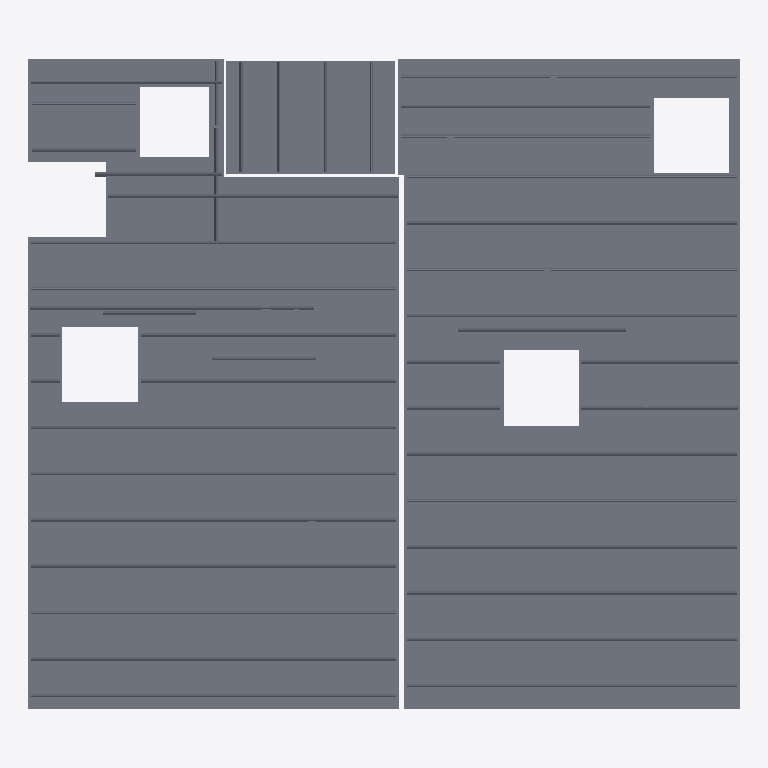
Plan cut of the same IFC building model at storey 'Level 2' (level 11.84 m, cut at 13.24 m), seen from above with north up, elements coloured by IFC class: 13 slabs (grey). No cut surface shows.
Extent 12.3 m × 11.2 m × 1.1 m (x, y, z). Storeys (1): Level 2 at 11.84 m. Elements (13): 13 IfcSlab.

HEADER;
FILE_DESCRIPTION(('ViewDefinition [CoordinationView]'),'2;1');
FILE_NAME('Project Number','2012-10-02T13:24:32',(''),(''),'iTConcrete','20100903_2115(x64)','');
FILE_SCHEMA(('IFC2X3'));
ENDSEC;
DATA;
#30=IFCPROJECT('Dm0006K4xW16I280kumG00',#6,'Project Number',$,$,'','Project Status',(#21,#22),#18);
#34=IFCSITE('x00007u6mm1DaLS0h9OM00',#6,'Default',$,'',#132,$,$,.ELEMENT.,$,$,$,$,$);
#33=IFCBUILDING('M0000EpiS01BSLO0sf9T00',#6,$,$,$,#134,$,$,.ELEMENT.,$,$,#7);
#31=IFCBUILDINGSTOREY('700004OdhW1FI_W0HQH800',#6,'Level 2',$,$,#130,$,$,.ELEMENT.,11840.0);
#383=IFCSLAB('jm0005O9s016zE00y9iy00',#6,'Breedplaat [302]',$,'Breedplaat [302]',#368,$,'302',.FLOOR.);
#709=IFCSLAB('um000Eijbm19jme0H9cn00',#6,'Breedplaat [303]',$,'Breedplaat [303]',#694,$,'303',.FLOOR.);
#2735=IFCSLAB('BG0002jxGW17j8m0K9OI00',#6,'Breedplaat [307]',$,'Breedplaat [307]',#2720,$,'307',.FLOOR.);
#3032=IFCSLAB('bG000AQ0Km12Aj00QvmE00',#6,'Breedplaat [308]',$,'Breedplaat [308]',#3017,$,'308',.FLOOR.);
#1215=IFCSLAB('aW000DWU_W1F6bu0fAYY00',#6,'Breedplaat [304]',$,'Breedplaat [304]',#1200,$,'304',.FLOOR.);
#4063=IFCSLAB('hW000A$HA019mzq0ruql00',#6,'Breedplaat [310]',$,'Breedplaat [310]',#4046,$,'310',.FLOOR.);
#3367=IFCSLAB('j0000AXQsW17LQS0bhsU00',#6,'Breedplaat [309]',$,'Breedplaat [309]',#3352,$,'309',.FLOOR.);
#1970=IFCSLAB('Pm0008dP2W15L6a0RgJE00',#6,'Breedplaat [305]',$,'Breedplaat [305]',#1953,$,'305',.FLOOR.);
#4470=IFCSLAB('FG000CQbJG18DKS0t9Le00',#6,'Breedplaat [311]',$,'Breedplaat [311]',#4455,$,'311',.FLOOR.);
#4827=IFCSLAB('8W000CSrBm1BVBu0xuoB00',#6,'Breedplaat [312]',$,'Breedplaat [312]',#4812,$,'312',.FLOOR.);
#2491=IFCSLAB('F00003Y8Rm10WEC0T8Tf00',#6,'Breedplaat [306]',$,'Breedplaat [306]',#2476,$,'306',.FLOOR.);
#264=IFCSLAB('nW0006WOnG19pPu0khCl00',#6,'Breedplaat [301]',$,'Breedplaat [301]',#249,$,'301',.FLOOR.);
#5042=IFCSLAB('Em000DMBhG1Ds640wPcC00',#6,'Breedplaat [313]',$,'Breedplaat [313]',#5027,$,'313',.FLOOR.);
ENDSEC;
